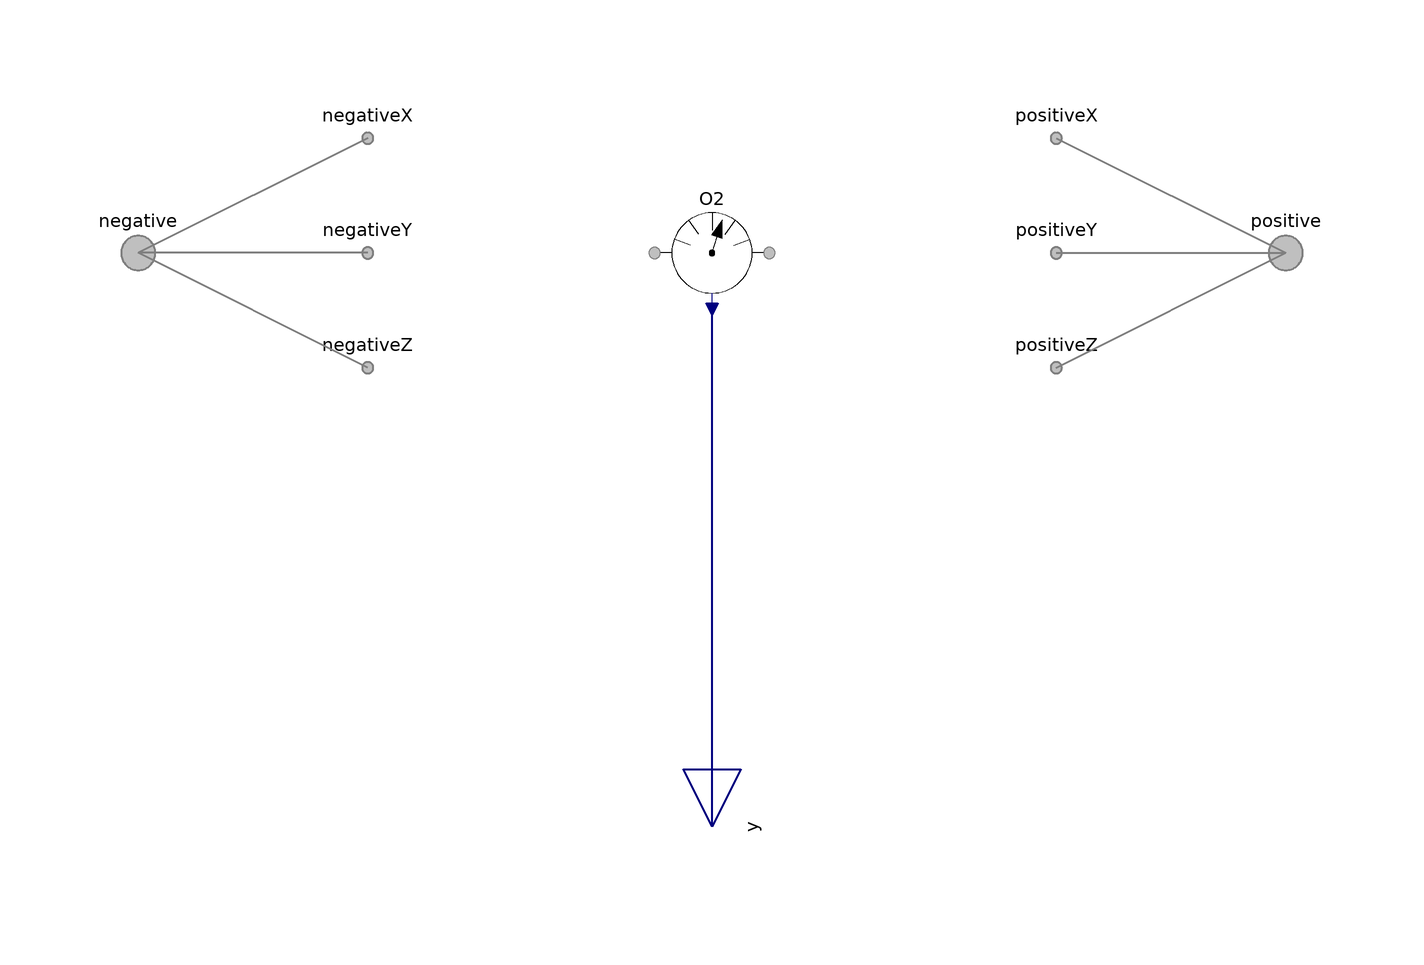

Above is the diagram view of the following Modelica model: its components placed by their Placement annotations and its connect equations drawn as lines.

model Phase "Sensor for a phase with all species conditionally included"

        extends FCSys.BaseClasses.Icons.Sensor;

        extends FCSys.Sensors.FaceDifferential.Phases.BaseClasses.NullPhase;

        // Conditionally include species.
        parameter Boolean inclC=false "Carbon (C)" annotation (
          Evaluate=true,
          HideResult=true,
          choices(__Dymola_checkBox=true),
          Dialog(
            group="Species",
            __Dymola_descriptionLabel=true,
            __Dymola_joinNext=true));
        replaceable FCSys.Sensors.FaceDifferential.Species.Species C(final
            effort=effort, final axis=axis) if inclC "Model" annotation (Dialog(
            group="Species",
            __Dymola_descriptionLabel=true,
            enable=inclC), Placement(transformation(extent={{-10,-10},{10,10}})));
        parameter Boolean inclC19HF37O5S=false
          "<html>Nafion sulfonate (C<sub>19</sub>HF<sub>37</sub>O<sub>5</sub>S)</html>"
          annotation (
          Evaluate=true,
          HideResult=true,
          choices(__Dymola_checkBox=true),
          Dialog(
            group="Species",
            __Dymola_descriptionLabel=true,
            __Dymola_joinNext=true));
        replaceable FCSys.Sensors.FaceDifferential.Species.Species C19HF37O5S(
            final effort=effort, final axis=axis) if inclC19HF37O5S "Model"
          annotation (Dialog(
            group="Species",
            __Dymola_descriptionLabel=true,
            enable=inclC19HF37O5S), Placement(transformation(extent={{-10,-10},
                  {10,10}})));
        parameter Boolean 'incle-'=false
          "<html>Electrons (e<sup>-</sup>)</html>" annotation (
          Evaluate=true,
          HideResult=true,
          choices(__Dymola_checkBox=true),
          Dialog(
            group="Species",
            __Dymola_descriptionLabel=true,
            __Dymola_joinNext=true));
        replaceable FCSys.Sensors.FaceDifferential.Species.Species 'e-'(final
            effort=effort, final axis=axis) if 'incle-' "Model" annotation (
            Dialog(
            group="Species",
            __Dymola_descriptionLabel=true,
            enable='incle-'), Placement(transformation(extent={{-10,-10},{10,10}})));
        parameter Boolean inclH2=false "<html>Hydrogen (H<sub>2</sub>)</html>"
          annotation (
          Evaluate=true,
          HideResult=true,
          choices(__Dymola_checkBox=true),
          Dialog(
            group="Species",
            __Dymola_descriptionLabel=true,
            __Dymola_joinNext=true));
        replaceable FCSys.Sensors.FaceDifferential.Species.Species H2(final
            effort=effort, final axis=axis) if inclH2 "Model" annotation (
            Dialog(
            group="Species",
            __Dymola_descriptionLabel=true,
            enable=inclH2), Placement(transformation(extent={{-10,-10},{10,10}})));
        parameter Boolean inclH2O=false "<html>Water (H<sub>2</sub>O)</html>"
          annotation (
          Evaluate=true,
          HideResult=true,
          choices(__Dymola_checkBox=true),
          Dialog(
            group="Species",
            __Dymola_descriptionLabel=true,
            __Dymola_joinNext=true));
        replaceable FCSys.Sensors.FaceDifferential.Species.Species H2O(final
            effort=effort, final axis=axis) if inclH2O "Model" annotation (
            Dialog(
            group="Species",
            __Dymola_descriptionLabel=true,
            enable=inclH2O), Placement(transformation(extent={{-10,-10},{10,10}})));
        parameter Boolean 'inclH+'=false "<html>Protons (H<sup>+</sup>)</html>"
          annotation (
          Evaluate=true,
          HideResult=true,
          choices(__Dymola_checkBox=true),
          Dialog(
            group="Species",
            __Dymola_descriptionLabel=true,
            __Dymola_joinNext=true));
        replaceable FCSys.Sensors.FaceDifferential.Species.Species 'H+'(final
            effort=effort, final axis=axis) if 'inclH+' "Model" annotation (
            Dialog(
            group="Species",
            __Dymola_descriptionLabel=true,
            enable='inclH+'), Placement(transformation(extent={{-10,-10},{10,10}})));
        parameter Boolean inclN2=false "<html>Nitrogen (N<sub>2</sub>)</html>"
          annotation (
          Evaluate=true,
          HideResult=true,
          choices(__Dymola_checkBox=true),
          Dialog(
            group="Species",
            __Dymola_descriptionLabel=true,
            __Dymola_joinNext=true));
        replaceable FCSys.Sensors.FaceDifferential.Species.Species N2(final
            effort=effort, final axis=axis) if inclN2 "Model" annotation (
            Dialog(
            group="Species",
            __Dymola_descriptionLabel=true,
            enable=inclN2), Placement(transformation(extent={{-10,-10},{10,10}})));
        parameter Boolean inclO2=false "<html>Oxygen (O<sub>2</sub>)</html>"
          annotation (
          Evaluate=true,
          HideResult=true,
          choices(__Dymola_checkBox=true),
          Dialog(
            group="Species",
            __Dymola_descriptionLabel=true,
            __Dymola_joinNext=true));
        replaceable FCSys.Sensors.FaceDifferential.Species.Species O2(final
            effort=effort, final axis=axis) if inclO2 "Model" annotation (
            Dialog(
            group="Species",
            __Dymola_descriptionLabel=true,
            enable=inclO2), Placement(transformation(extent={{-10,-10},{10,10}})));
        // Note:  These models are replaceable so that their parameters may be
        // adjusted directly.
      equation
        // Note:  It would be helpful if Modelica allowed elements of expandable
        // connectors to be named by the contents of a string variable and the
        // name of an instance of a model was accessible through a string (like
        // %name is expanded to be the name of the instance of the model).  Then,
        // the connection equations that follow could be generic.

        // C
        connect(C.negative.material, negative.C.material) annotation (Line(
            points={{-10,6.10623e-16},{-100,5.55112e-16}},
            color={127,127,127},
            pattern=LinePattern.None,
            smooth=Smooth.None));
        connect(C.positive.material, positive.C.material) annotation (Line(
            points={{10,6.10623e-16},{100,5.55112e-16}},
            color={127,127,127},
            pattern=LinePattern.None,
            smooth=Smooth.None));
        connect(C.negative.momentum1, negativeX.C.momentumY) annotation (Line(
            points={{-10,6.10623e-16},{-60,20}},
            color={127,127,127},
            pattern=LinePattern.None,
            smooth=Smooth.None));
        connect(C.positive.momentum1, positiveX.C.momentumY) annotation (Line(
            points={{10,6.10623e-16},{60,20}},
            color={127,127,127},
            pattern=LinePattern.None,
            smooth=Smooth.None));
        connect(C.negative.momentum1, negativeY.C.momentumZ) annotation (Line(
            points={{-10,6.10623e-16},{-60,5.55112e-16}},
            color={127,127,127},
            pattern=LinePattern.None,
            smooth=Smooth.None));
        connect(C.positive.momentum1, positiveY.C.momentumZ) annotation (Line(
            points={{10,6.10623e-16},{60,5.55112e-16}},
            color={127,127,127},
            pattern=LinePattern.None,
            smooth=Smooth.None));
        connect(C.negative.momentum1, negativeZ.C.momentumX) annotation (Line(
            points={{-10,6.10623e-16},{-60,-20}},
            color={127,127,127},
            pattern=LinePattern.None,
            smooth=Smooth.None));
        connect(C.positive.momentum1, positiveZ.C.momentumX) annotation (Line(
            points={{10,6.10623e-16},{60,-20}},
            color={127,127,127},
            pattern=LinePattern.None,
            smooth=Smooth.None));
        connect(C.negative.momentum2, negativeX.C.momentumZ) annotation (Line(
            points={{-10,6.10623e-16},{-60,20}},
            color={127,127,127},
            pattern=LinePattern.None,
            smooth=Smooth.None));
        connect(C.positive.momentum2, positiveX.C.momentumZ) annotation (Line(
            points={{10,6.10623e-16},{60,20}},
            color={127,127,127},
            pattern=LinePattern.None,
            smooth=Smooth.None));
        connect(C.negative.momentum2, negativeY.C.momentumX) annotation (Line(
            points={{-10,6.10623e-16},{-60,5.55112e-16}},
            color={127,127,127},
            pattern=LinePattern.None,
            smooth=Smooth.None));
        connect(C.positive.momentum2, positiveY.C.momentumX) annotation (Line(
            points={{10,6.10623e-16},{60,5.55112e-16}},
            color={127,127,127},
            pattern=LinePattern.None,
            smooth=Smooth.None));
        connect(C.negative.momentum2, negativeZ.C.momentumY) annotation (Line(
            points={{-10,6.10623e-16},{-60,-20}},
            color={127,127,127},
            pattern=LinePattern.None,
            smooth=Smooth.None));
        connect(C.positive.momentum2, positiveZ.C.momentumY) annotation (Line(
            points={{10,6.10623e-16},{60,-20}},
            color={127,127,127},
            pattern=LinePattern.None,
            smooth=Smooth.None));
        connect(C.negative.entropy, negative.C.entropy) annotation (Line(
            points={{-10,6.10623e-16},{-100,5.55112e-16}},
            color={127,127,127},
            pattern=LinePattern.None,
            smooth=Smooth.None));
        connect(C.positive.entropy, positive.C.entropy) annotation (Line(
            points={{10,6.10623e-16},{100,5.55112e-16}},
            color={127,127,127},
            pattern=LinePattern.None,
            smooth=Smooth.None));
        connect(y.C, C.y) annotation (Line(
            points={{5.55112e-16,-100},{6.10623e-16,-9.8}},
            color={0,0,127},
            thickness=0.5,
            smooth=Smooth.None));

        // C19HF37O5S
        connect(C19HF37O5S.negative.material, negative.C19HF37O5S.material)
          annotation (Line(
            points={{-10,6.10623e-16},{-100,5.55112e-16}},
            color={127,127,127},
            pattern=LinePattern.None,
            smooth=Smooth.None));
        connect(C19HF37O5S.positive.material, positive.C19HF37O5S.material)
          annotation (Line(
            points={{10,6.10623e-16},{100,5.55112e-16}},
            color={127,127,127},
            pattern=LinePattern.None,
            smooth=Smooth.None));
        connect(C19HF37O5S.negative.momentum1, negativeX.C19HF37O5S.momentumY)
          annotation (Line(
            points={{-10,6.10623e-16},{-60,20}},
            color={127,127,127},
            pattern=LinePattern.None,
            smooth=Smooth.None));
        connect(C19HF37O5S.positive.momentum1, positiveX.C19HF37O5S.momentumY)
          annotation (Line(
            points={{10,6.10623e-16},{60,20}},
            color={127,127,127},
            pattern=LinePattern.None,
            smooth=Smooth.None));
        connect(C19HF37O5S.negative.momentum1, negativeY.C19HF37O5S.momentumZ)
          annotation (Line(
            points={{-10,6.10623e-16},{-60,5.55112e-16}},
            color={127,127,127},
            pattern=LinePattern.None,
            smooth=Smooth.None));
        connect(C19HF37O5S.positive.momentum1, positiveY.C19HF37O5S.momentumZ)
          annotation (Line(
            points={{10,6.10623e-16},{60,5.55112e-16}},
            color={127,127,127},
            pattern=LinePattern.None,
            smooth=Smooth.None));
        connect(C19HF37O5S.negative.momentum1, negativeZ.C19HF37O5S.momentumX)
          annotation (Line(
            points={{-10,6.10623e-16},{-60,-20}},
            color={127,127,127},
            pattern=LinePattern.None,
            smooth=Smooth.None));
        connect(C19HF37O5S.positive.momentum1, positiveZ.C19HF37O5S.momentumX)
          annotation (Line(
            points={{10,6.10623e-16},{60,-20}},
            color={127,127,127},
            pattern=LinePattern.None,
            smooth=Smooth.None));
        connect(C19HF37O5S.negative.momentum2, negativeX.C19HF37O5S.momentumZ)
          annotation (Line(
            points={{-10,6.10623e-16},{-60,20}},
            color={127,127,127},
            pattern=LinePattern.None,
            smooth=Smooth.None));
        connect(C19HF37O5S.positive.momentum2, positiveX.C19HF37O5S.momentumZ)
          annotation (Line(
            points={{10,6.10623e-16},{60,20}},
            color={127,127,127},
            pattern=LinePattern.None,
            smooth=Smooth.None));
        connect(C19HF37O5S.negative.momentum2, negativeY.C19HF37O5S.momentumX)
          annotation (Line(
            points={{-10,6.10623e-16},{-60,5.55112e-16}},
            color={127,127,127},
            pattern=LinePattern.None,
            smooth=Smooth.None));
        connect(C19HF37O5S.positive.momentum2, positiveY.C19HF37O5S.momentumX)
          annotation (Line(
            points={{10,6.10623e-16},{60,5.55112e-16}},
            color={127,127,127},
            pattern=LinePattern.None,
            smooth=Smooth.None));
        connect(C19HF37O5S.negative.momentum2, negativeZ.C19HF37O5S.momentumY)
          annotation (Line(
            points={{-10,6.10623e-16},{-60,-20}},
            color={127,127,127},
            pattern=LinePattern.None,
            smooth=Smooth.None));
        connect(C19HF37O5S.positive.momentum2, positiveZ.C19HF37O5S.momentumY)
          annotation (Line(
            points={{10,6.10623e-16},{60,-20}},
            color={127,127,127},
            pattern=LinePattern.None,
            smooth=Smooth.None));
        connect(C19HF37O5S.negative.entropy, negative.C19HF37O5S.entropy)
          annotation (Line(
            points={{-10,6.10623e-16},{-100,5.55112e-16}},
            color={127,127,127},
            pattern=LinePattern.None,
            smooth=Smooth.None));
        connect(C19HF37O5S.positive.entropy, positive.C19HF37O5S.entropy)
          annotation (Line(
            points={{10,6.10623e-16},{100,5.55112e-16}},
            color={127,127,127},
            pattern=LinePattern.None,
            smooth=Smooth.None));
        connect(y.C19HF37O5S, C19HF37O5S.y) annotation (Line(
            points={{5.55112e-16,-100},{6.10623e-16,-9.8}},
            color={0,0,127},
            thickness=0.5,
            smooth=Smooth.None));

        // e-
        connect('e-'.negative.material, negative.'e-'.material) annotation (
            Line(
            points={{-10,6.10623e-16},{-100,5.55112e-16}},
            color={127,127,127},
            pattern=LinePattern.None,
            smooth=Smooth.None));
        connect('e-'.positive.material, positive.'e-'.material) annotation (
            Line(
            points={{10,6.10623e-16},{100,5.55112e-16}},
            color={127,127,127},
            pattern=LinePattern.None,
            smooth=Smooth.None));
        connect('e-'.negative.momentum1, negativeX.'e-'.momentumY) annotation (
            Line(
            points={{-10,6.10623e-16},{-60,20}},
            color={127,127,127},
            pattern=LinePattern.None,
            smooth=Smooth.None));
        connect('e-'.positive.momentum1, positiveX.'e-'.momentumY) annotation (
            Line(
            points={{10,6.10623e-16},{60,20}},
            color={127,127,127},
            pattern=LinePattern.None,
            smooth=Smooth.None));
        connect('e-'.negative.momentum1, negativeY.'e-'.momentumZ) annotation (
            Line(
            points={{-10,6.10623e-16},{-60,5.55112e-16}},
            color={127,127,127},
            pattern=LinePattern.None,
            smooth=Smooth.None));
        connect('e-'.positive.momentum1, positiveY.'e-'.momentumZ) annotation (
            Line(
            points={{10,6.10623e-16},{60,5.55112e-16}},
            color={127,127,127},
            pattern=LinePattern.None,
            smooth=Smooth.None));
        connect('e-'.negative.momentum1, negativeZ.'e-'.momentumX) annotation (
            Line(
            points={{-10,6.10623e-16},{-60,-20}},
            color={127,127,127},
            pattern=LinePattern.None,
            smooth=Smooth.None));
        connect('e-'.positive.momentum1, positiveZ.'e-'.momentumX) annotation (
            Line(
            points={{10,6.10623e-16},{60,-20}},
            color={127,127,127},
            pattern=LinePattern.None,
            smooth=Smooth.None));
        connect('e-'.negative.momentum2, negativeX.'e-'.momentumZ) annotation (
            Line(
            points={{-10,6.10623e-16},{-60,20}},
            color={127,127,127},
            pattern=LinePattern.None,
            smooth=Smooth.None));
        connect('e-'.positive.momentum2, positiveX.'e-'.momentumZ) annotation (
            Line(
            points={{10,6.10623e-16},{60,20}},
            color={127,127,127},
            pattern=LinePattern.None,
            smooth=Smooth.None));
        connect('e-'.negative.momentum2, negativeY.'e-'.momentumX) annotation (
            Line(
            points={{-10,6.10623e-16},{-60,5.55112e-16}},
            color={127,127,127},
            pattern=LinePattern.None,
            smooth=Smooth.None));
        connect('e-'.positive.momentum2, positiveY.'e-'.momentumX) annotation (
            Line(
            points={{10,6.10623e-16},{60,5.55112e-16}},
            color={127,127,127},
            pattern=LinePattern.None,
            smooth=Smooth.None));
        connect('e-'.negative.momentum2, negativeZ.'e-'.momentumY) annotation (
            Line(
            points={{-10,6.10623e-16},{-60,-20}},
            color={127,127,127},
            pattern=LinePattern.None,
            smooth=Smooth.None));
        connect('e-'.positive.momentum2, positiveZ.'e-'.momentumY) annotation (
            Line(
            points={{10,6.10623e-16},{60,-20}},
            color={127,127,127},
            pattern=LinePattern.None,
            smooth=Smooth.None));
        connect('e-'.negative.entropy, negative.'e-'.entropy) annotation (Line(
            points={{-10,6.10623e-16},{-100,5.55112e-16}},
            color={127,127,127},
            pattern=LinePattern.None,
            smooth=Smooth.None));
        connect('e-'.positive.entropy, positive.'e-'.entropy) annotation (Line(
            points={{10,6.10623e-16},{100,5.55112e-16}},
            color={127,127,127},
            pattern=LinePattern.None,
            smooth=Smooth.None));
        connect(y.'e-', 'e-'.y) annotation (Line(
            points={{5.55112e-16,-100},{6.10623e-16,-9.8}},
            color={0,0,127},
            thickness=0.5,
            smooth=Smooth.None));

        // H2
        connect(H2.negative.material, negative.H2.material) annotation (Line(
            points={{-10,6.10623e-16},{-100,5.55112e-16}},
            color={127,127,127},
            pattern=LinePattern.None,
            smooth=Smooth.None));
        connect(H2.positive.material, positive.H2.material) annotation (Line(
            points={{10,6.10623e-16},{100,5.55112e-16}},
            color={127,127,127},
            pattern=LinePattern.None,
            smooth=Smooth.None));
        connect(H2.negative.momentum1, negativeX.H2.momentumY) annotation (Line(
            points={{-10,6.10623e-16},{-60,20}},
            color={127,127,127},
            pattern=LinePattern.None,
            smooth=Smooth.None));
        connect(H2.positive.momentum1, positiveX.H2.momentumY) annotation (Line(
            points={{10,6.10623e-16},{60,20}},
            color={127,127,127},
            pattern=LinePattern.None,
            smooth=Smooth.None));
        connect(H2.negative.momentum1, negativeY.H2.momentumZ) annotation (Line(
            points={{-10,6.10623e-16},{-60,5.55112e-16}},
            color={127,127,127},
            pattern=LinePattern.None,
            smooth=Smooth.None));
        connect(H2.positive.momentum1, positiveY.H2.momentumZ) annotation (Line(
            points={{10,6.10623e-16},{60,5.55112e-16}},
            color={127,127,127},
            pattern=LinePattern.None,
            smooth=Smooth.None));
        connect(H2.negative.momentum1, negativeZ.H2.momentumX) annotation (Line(
            points={{-10,6.10623e-16},{-60,-20}},
            color={127,127,127},
            pattern=LinePattern.None,
            smooth=Smooth.None));
        connect(H2.positive.momentum1, positiveZ.H2.momentumX) annotation (Line(
            points={{10,6.10623e-16},{60,-20}},
            color={127,127,127},
            pattern=LinePattern.None,
            smooth=Smooth.None));
        connect(H2.negative.momentum2, negativeX.H2.momentumZ) annotation (Line(
            points={{-10,6.10623e-16},{-60,20}},
            color={127,127,127},
            pattern=LinePattern.None,
            smooth=Smooth.None));
        connect(H2.positive.momentum2, positiveX.H2.momentumZ) annotation (Line(
            points={{10,6.10623e-16},{60,20}},
            color={127,127,127},
            pattern=LinePattern.None,
            smooth=Smooth.None));
        connect(H2.negative.momentum2, negativeY.H2.momentumX) annotation (Line(
            points={{-10,6.10623e-16},{-60,5.55112e-16}},
            color={127,127,127},
            pattern=LinePattern.None,
            smooth=Smooth.None));
        connect(H2.positive.momentum2, positiveY.H2.momentumX) annotation (Line(
            points={{10,6.10623e-16},{60,5.55112e-16}},
            color={127,127,127},
            pattern=LinePattern.None,
            smooth=Smooth.None));
        connect(H2.negative.momentum2, negativeZ.H2.momentumY) annotation (Line(
            points={{-10,6.10623e-16},{-60,-20}},
            color={127,127,127},
            pattern=LinePattern.None,
            smooth=Smooth.None));
        connect(H2.positive.momentum2, positiveZ.H2.momentumY) annotation (Line(
            points={{10,6.10623e-16},{60,-20}},
            color={127,127,127},
            pattern=LinePattern.None,
            smooth=Smooth.None));
        connect(H2.negative.entropy, negative.H2.entropy) annotation (Line(
            points={{-10,6.10623e-16},{-100,5.55112e-16}},
            color={127,127,127},
            pattern=LinePattern.None,
            smooth=Smooth.None));
        connect(H2.positive.entropy, positive.H2.entropy) annotation (Line(
            points={{10,6.10623e-16},{100,5.55112e-16}},
            color={127,127,127},
            pattern=LinePattern.None,
            smooth=Smooth.None));
        connect(y.H2, H2.y) annotation (Line(
            points={{5.55112e-16,-100},{6.10623e-16,-9.8}},
            color={0,0,127},
            thickness=0.5,
            smooth=Smooth.None));

        // H2O
        connect(H2O.negative.material, negative.H2O.material) annotation (Line(
            points={{-10,6.10623e-16},{-100,5.55112e-16}},
            color={127,127,127},
            pattern=LinePattern.None,
            smooth=Smooth.None));
        connect(H2O.positive.material, positive.H2O.material) annotation (Line(
            points={{10,6.10623e-16},{100,5.55112e-16}},
            color={127,127,127},
            pattern=LinePattern.None,
            smooth=Smooth.None));
        connect(H2O.negative.momentum1, negativeX.H2O.momentumY) annotation (
            Line(
            points={{-10,6.10623e-16},{-60,20}},
            color={127,127,127},
            pattern=LinePattern.None,
            smooth=Smooth.None));
        connect(H2O.positive.momentum1, positiveX.H2O.momentumY) annotation (
            Line(
            points={{10,6.10623e-16},{60,20}},
            color={127,127,127},
            pattern=LinePattern.None,
            smooth=Smooth.None));
        connect(H2O.negative.momentum1, negativeY.H2O.momentumZ) annotation (
            Line(
            points={{-10,6.10623e-16},{-60,5.55112e-16}},
            color={127,127,127},
            pattern=LinePattern.None,
            smooth=Smooth.None));
        connect(H2O.positive.momentum1, positiveY.H2O.momentumZ) annotation (
            Line(
            points={{10,6.10623e-16},{60,5.55112e-16}},
            color={127,127,127},
            pattern=LinePattern.None,
            smooth=Smooth.None));
        connect(H2O.negative.momentum1, negativeZ.H2O.momentumX) annotation (
            Line(
            points={{-10,6.10623e-16},{-60,-20}},
            color={127,127,127},
            pattern=LinePattern.None,
            smooth=Smooth.None));
        connect(H2O.positive.momentum1, positiveZ.H2O.momentumX) annotation (
            Line(
            points={{10,6.10623e-16},{60,-20}},
            color={127,127,127},
            pattern=LinePattern.None,
            smooth=Smooth.None));
        connect(H2O.negative.momentum2, negativeX.H2O.momentumZ) annotation (
            Line(
            points={{-10,6.10623e-16},{-60,20}},
            color={127,127,127},
            pattern=LinePattern.None,
            smooth=Smooth.None));
        connect(H2O.positive.momentum2, positiveX.H2O.momentumZ) annotation (
            Line(
            points={{10,6.10623e-16},{60,20}},
            color={127,127,127},
            pattern=LinePattern.None,
            smooth=Smooth.None));
        connect(H2O.negative.momentum2, negativeY.H2O.momentumX) annotation (
            Line(
            points={{-10,6.10623e-16},{-60,5.55112e-16}},
            color={127,127,127},
            pattern=LinePattern.None,
            smooth=Smooth.None));
        connect(H2O.positive.momentum2, positiveY.H2O.momentumX) annotation (
            Line(
            points={{10,6.10623e-16},{60,5.55112e-16}},
            color={127,127,127},
            pattern=LinePattern.None,
            smooth=Smooth.None));
        connect(H2O.negative.momentum2, negativeZ.H2O.momentumY) annotation (
            Line(
            points={{-10,6.10623e-16},{-60,-20}},
            color={127,127,127},
            pattern=LinePattern.None,
            smooth=Smooth.None));
        connect(H2O.positive.momentum2, positiveZ.H2O.momentumY) annotation (
            Line(
            points={{10,6.10623e-16},{60,-20}},
            color={127,127,127},
            pattern=LinePattern.None,
            smooth=Smooth.None));
        connect(H2O.negative.entropy, negative.H2O.entropy) annotation (Line(
            points={{-10,6.10623e-16},{-100,5.55112e-16}},
            color={127,127,127},
            pattern=LinePattern.None,
            smooth=Smooth.None));
        connect(H2O.positive.entropy, positive.H2O.entropy) annotation (Line(
            points={{10,6.10623e-16},{100,5.55112e-16}},
            color={127,127,127},
            pattern=LinePattern.None,
            smooth=Smooth.None));
        connect(y.H2O, H2O.y) annotation (Line(
            points={{5.55112e-16,-100},{6.10623e-16,-9.8}},
            color={0,0,127},
            thickness=0.5,
            smooth=Smooth.None));

        // H+
        connect('H+'.negative.material, negative.'H+'.material) annotation (
            Line(
            points={{-10,6.10623e-16},{-100,5.55112e-16}},
            color={127,127,127},
            pattern=LinePattern.None,
            smooth=Smooth.None));
        connect('H+'.positive.material, positive.'H+'.material) annotation (
            Line(
            points={{10,6.10623e-16},{100,5.55112e-16}},
            color={127,127,127},
            pattern=LinePattern.None,
            smooth=Smooth.None));
        connect('H+'.negative.momentum1, negativeX.'H+'.momentumY) annotation (
            Line(
            points={{-10,6.10623e-16},{-60,20}},
            color={127,127,127},
            pattern=LinePattern.None,
            smooth=Smooth.None));
        connect('H+'.positive.momentum1, positiveX.'H+'.momentumY) annotation (
            Line(
            points={{10,6.10623e-16},{60,20}},
            color={127,127,127},
            pattern=LinePattern.None,
            smooth=Smooth.None));
        connect('H+'.negative.momentum1, negativeY.'H+'.momentumZ) annotation (
            Line(
            points={{-10,6.10623e-16},{-60,5.55112e-16}},
            color={127,127,127},
            pattern=LinePattern.None,
            smooth=Smooth.None));
        connect('H+'.positive.momentum1, positiveY.'H+'.momentumZ) annotation (
            Line(
            points={{10,6.10623e-16},{60,5.55112e-16}},
            color={127,127,127},
            pattern=LinePattern.None,
            smooth=Smooth.None));
        connect('H+'.negative.momentum1, negativeZ.'H+'.momentumX) annotation (
            Line(
            points={{-10,6.10623e-16},{-60,-20}},
            color={127,127,127},
            pattern=LinePattern.None,
            smooth=Smooth.None));
        connect('H+'.positive.momentum1, positiveZ.'H+'.momentumX) annotation (
            Line(
            points={{10,6.10623e-16},{60,-20}},
            color={127,127,127},
            pattern=LinePattern.None,
            smooth=Smooth.None));
        connect('H+'.negative.momentum2, negativeX.'H+'.momentumZ) annotation (
            Line(
            points={{-10,6.10623e-16},{-60,20}},
            color={127,127,127},
            pattern=LinePattern.None,
            smooth=Smooth.None));
        connect('H+'.positive.momentum2, positiveX.'H+'.momentumZ) annotation (
            Line(
            points={{10,6.10623e-16},{60,20}},
            color={127,127,127},
            pattern=LinePattern.None,
            smooth=Smooth.None));
        connect('H+'.negative.momentum2, negativeY.'H+'.momentumX) annotation (
            Line(
            points={{-10,6.10623e-16},{-60,5.55112e-16}},
            color={127,127,127},
            pattern=LinePattern.None,
            smooth=Smooth.None));
        connect('H+'.positive.momentum2, positiveY.'H+'.momentumX) annotation (
            Line(
            points={{10,6.10623e-16},{60,5.55112e-16}},
            color={127,127,127},
            pattern=LinePattern.None,
            smooth=Smooth.None));
        connect('H+'.negative.momentum2, negativeZ.'H+'.momentumY) annotation (
            Line(
            points={{-10,6.10623e-16},{-60,-20}},
            color={127,127,127},
            pattern=LinePattern.None,
            smooth=Smooth.None));
        connect('H+'.positive.momentum2, positiveZ.'H+'.momentumY) annotation (
            Line(
            points={{10,6.10623e-16},{60,-20}},
            color={127,127,127},
            pattern=LinePattern.None,
            smooth=Smooth.None));
        connect('H+'.negative.entropy, negative.'H+'.entropy) annotation (Line(
            points={{-10,6.10623e-16},{-100,5.55112e-16}},
            color={127,127,127},
            pattern=LinePattern.None,
            smooth=Smooth.None));
        connect('H+'.positive.entropy, positive.'H+'.entropy) annotation (Line(
            points={{10,6.10623e-16},{100,5.55112e-16}},
            color={127,127,127},
            pattern=LinePattern.None,
            smooth=Smooth.None));
        connect(y.'H+', 'H+'.y) annotation (Line(
            points={{5.55112e-16,-100},{6.10623e-16,-9.8}},
            color={0,0,127},
            thickness=0.5,
            smooth=Smooth.None));

        // N2
        connect(N2.negative.material, negative.N2.material) annotation (Line(
            points={{-10,6.10623e-16},{-100,5.55112e-16}},
            color={127,127,127},
            pattern=LinePattern.None,
            smooth=Smooth.None));
        connect(N2.positive.material, positive.N2.material) annotation (Line(
            points={{10,6.10623e-16},{100,5.55112e-16}},
            color={127,127,127},
            pattern=LinePattern.None,
            smooth=Smooth.None));
        connect(N2.negative.momentum1, negativeX.N2.momentumY) annotation (Line(
            points={{-10,6.10623e-16},{-60,20}},
            color={127,127,127},
            pattern=LinePattern.None,
            smooth=Smooth.None));
        connect(N2.positive.momentum1, positiveX.N2.momentumY) annotation (Line(
            points={{10,6.10623e-16},{60,20}},
            color={127,127,127},
            pattern=LinePattern.None,
            smooth=Smooth.None));
        connect(N2.negative.momentum1, negativeY.N2.momentumZ) annotation (Line(
            points={{-10,6.10623e-16},{-60,5.55112e-16}},
            color={127,127,127},
            pattern=LinePattern.None,
            smooth=Smooth.None));
        connect(N2.positive.momentum1, positiveY.N2.momentumZ) annotation (Line(
            points={{10,6.10623e-16},{60,5.55112e-16}},
            color={127,127,127},
            pattern=LinePattern.None,
            smooth=Smooth.None));
        connect(N2.negative.momentum1, negativeZ.N2.momentumX) annotation (Line(
            points={{-10,6.10623e-16},{-60,-20}},
            color={127,127,127},
            pattern=LinePattern.None,
            smooth=Smooth.None));
        connect(N2.positive.momentum1, positiveZ.N2.momentumX) annotation (Line(
            points={{10,6.10623e-16},{60,-20}},
            color={127,127,127},
            pattern=LinePattern.None,
            smooth=Smooth.None));
        connect(N2.negative.momentum2, negativeX.N2.momentumZ) annotation (Line(
            points={{-10,6.10623e-16},{-60,20}},
            color={127,127,127},
            pattern=LinePattern.None,
            smooth=Smooth.None));
        connect(N2.positive.momentum2, positiveX.N2.momentumZ) annotation (Line(
            points={{10,6.10623e-16},{60,20}},
            color={127,127,127},
            pattern=LinePattern.None,
            smooth=Smooth.None));
        connect(N2.negative.momentum2, negativeY.N2.momentumX) annotation (Line(
            points={{-10,6.10623e-16},{-60,5.55112e-16}},
            color={127,127,127},
            pattern=LinePattern.None,
            smooth=Smooth.None));
        connect(N2.positive.momentum2, positiveY.N2.momentumX) annotation (Line(
            points={{10,6.10623e-16},{60,5.55112e-16}},
            color={127,127,127},
            pattern=LinePattern.None,
            smooth=Smooth.None));
        connect(N2.negative.momentum2, negativeZ.N2.momentumY) annotation (Line(
            points={{-10,6.10623e-16},{-60,-20}},
            color={127,127,127},
            pattern=LinePattern.None,
            smooth=Smooth.None));
        connect(N2.positive.momentum2, positiveZ.N2.momentumY) annotation (Line(
            points={{10,6.10623e-16},{60,-20}},
            color={127,127,127},
            pattern=LinePattern.None,
            smooth=Smooth.None));
        connect(N2.negative.entropy, negative.N2.entropy) annotation (Line(
            points={{-10,6.10623e-16},{-100,5.55112e-16}},
            color={127,127,127},
            pattern=LinePattern.None,
            smooth=Smooth.None));
        connect(N2.positive.entropy, positive.N2.entropy) annotation (Line(
            points={{10,6.10623e-16},{100,5.55112e-16}},
            color={127,127,127},
            pattern=LinePattern.None,
            smooth=Smooth.None));
        connect(y.N2, N2.y) annotation (Line(
            points={{5.55112e-16,-100},{6.10623e-16,-9.8}},
            color={0,0,127},
            thickness=0.5,
            smooth=Smooth.None));

        // O2
        connect(O2.negative.material, negative.O2.material) annotation (Line(
            points={{-10,6.10623e-16},{-100,5.55112e-16}},
            color={127,127,127},
            pattern=LinePattern.None,
            smooth=Smooth.None));
        connect(O2.positive.material, positive.O2.material) annotation (Line(
            points={{10,6.10623e-16},{100,5.55112e-16}},
            color={127,127,127},
            pattern=LinePattern.None,
            smooth=Smooth.None));
        connect(O2.negative.momentum1, negativeX.O2.momentumY) annotation (Line(
            points={{-10,6.10623e-16},{-60,20}},
            color={127,127,127},
            pattern=LinePattern.None,
            smooth=Smooth.None));
        connect(O2.positive.momentum1, positiveX.O2.momentumY) annotation (Line(
            points={{10,6.10623e-16},{60,20}},
            color={127,127,127},
            pattern=LinePattern.None,
            smooth=Smooth.None));
        connect(O2.negative.momentum1, negativeY.O2.momentumZ) annotation (Line(
            points={{-10,6.10623e-16},{-60,5.55112e-16}},
            color={127,127,127},
            pattern=LinePattern.None,
            smooth=Smooth.None));
        connect(O2.positive.momentum1, positiveY.O2.momentumZ) annotation (Line(
            points={{10,6.10623e-16},{60,5.55112e-16}},
            color={127,127,127},
            pattern=LinePattern.None,
            smooth=Smooth.None));
        connect(O2.negative.momentum1, negativeZ.O2.momentumX) annotation (Line(
            points={{-10,6.10623e-16},{-60,-20}},
            color={127,127,127},
            pattern=LinePattern.None,
            smooth=Smooth.None));
        connect(O2.positive.momentum1, positiveZ.O2.momentumX) annotation (Line(
            points={{10,6.10623e-16},{60,-20}},
            color={127,127,127},
            pattern=LinePattern.None,
            smooth=Smooth.None));
        connect(O2.negative.momentum2, negativeX.O2.momentumZ) annotation (Line(
            points={{-10,6.10623e-16},{-60,20}},
            color={127,127,127},
            pattern=LinePattern.None,
            smooth=Smooth.None));
        connect(O2.positive.momentum2, positiveX.O2.momentumZ) annotation (Line(
            points={{10,6.10623e-16},{60,20}},
            color={127,127,127},
            pattern=LinePattern.None,
            smooth=Smooth.None));
        connect(O2.negative.momentum2, negativeY.O2.momentumX) annotation (Line(
            points={{-10,6.10623e-16},{-60,5.55112e-16}},
            color={127,127,127},
            pattern=LinePattern.None,
            smooth=Smooth.None));
        connect(O2.positive.momentum2, positiveY.O2.momentumX) annotation (Line(
            points={{10,6.10623e-16},{60,5.55112e-16}},
            color={127,127,127},
            pattern=LinePattern.None,
            smooth=Smooth.None));
        connect(O2.negative.momentum2, negativeZ.O2.momentumY) annotation (Line(
            points={{-10,6.10623e-16},{-60,-20}},
            color={127,127,127},
            pattern=LinePattern.None,
            smooth=Smooth.None));
        connect(O2.positive.momentum2, positiveZ.O2.momentumY) annotation (Line(
            points={{10,6.10623e-16},{60,-20}},
            color={127,127,127},
            pattern=LinePattern.None,
            smooth=Smooth.None));
        connect(O2.negative.entropy, negative.O2.entropy) annotation (Line(
            points={{-10,6.10623e-16},{-100,5.55112e-16}},
            color={127,127,127},
            pattern=LinePattern.None,
            smooth=Smooth.None));
        connect(O2.positive.entropy, positive.O2.entropy) annotation (Line(
            points={{10,6.10623e-16},{100,5.55112e-16}},
            color={127,127,127},
            pattern=LinePattern.None,
            smooth=Smooth.None));
        connect(y.O2, O2.y) annotation (Line(
            points={{5.55112e-16,-100},{6.10623e-16,-9.8}},
            color={0,0,127},
            thickness=0.5,
            smooth=Smooth.None));

        annotation (
          defaultComponentPrefixes="replaceable",
          defaultComponentName="phaseFaceSensor",
          Diagram(graphics));
      end Phase;